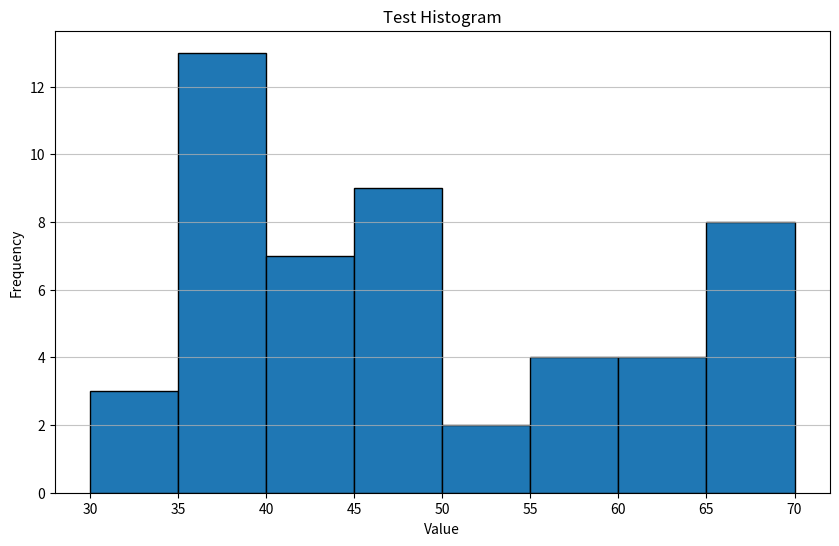
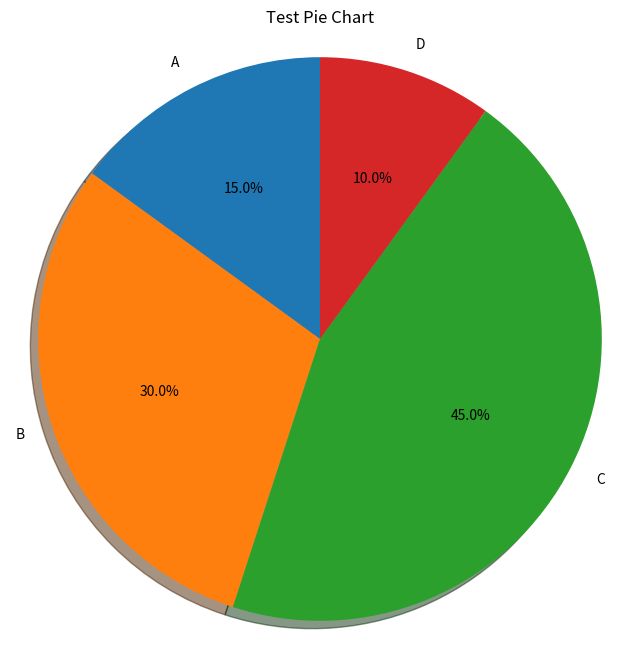

Write the Python code that produced these figures, in order.
import matplotlib.pyplot as plt
import numpy as np
import os
from pathlib import Path

# Create output directory
output_dir = Path("output")
output_dir.mkdir(exist_ok=True)

# Generate some random data
data = np.random.randint(30, 70, size=50)

# Create a histogram
plt.figure(figsize=(10, 6))
plt.hist(data, bins=range(30, 75, 5), edgecolor='black')
plt.title('Test Histogram')
plt.xlabel('Value')
plt.ylabel('Frequency')
plt.grid(axis='y', alpha=0.75)

# Save the figure
output_file = output_dir / 'test_histogram.png'
plt.savefig(output_file)
print(f"Saved histogram to {output_file}")

# Create a pie chart
categories = ['A', 'B', 'C', 'D']
values = [15, 30, 45, 10]

plt.figure(figsize=(8, 8))
plt.pie(values, labels=categories, autopct='%1.1f%%', shadow=True, startangle=90)
plt.axis('equal')
plt.title('Test Pie Chart')

# Save the figure
output_file = output_dir / 'test_pie_chart.png'
plt.savefig(output_file)
print(f"Saved pie chart to {output_file}")

print("Done!")
